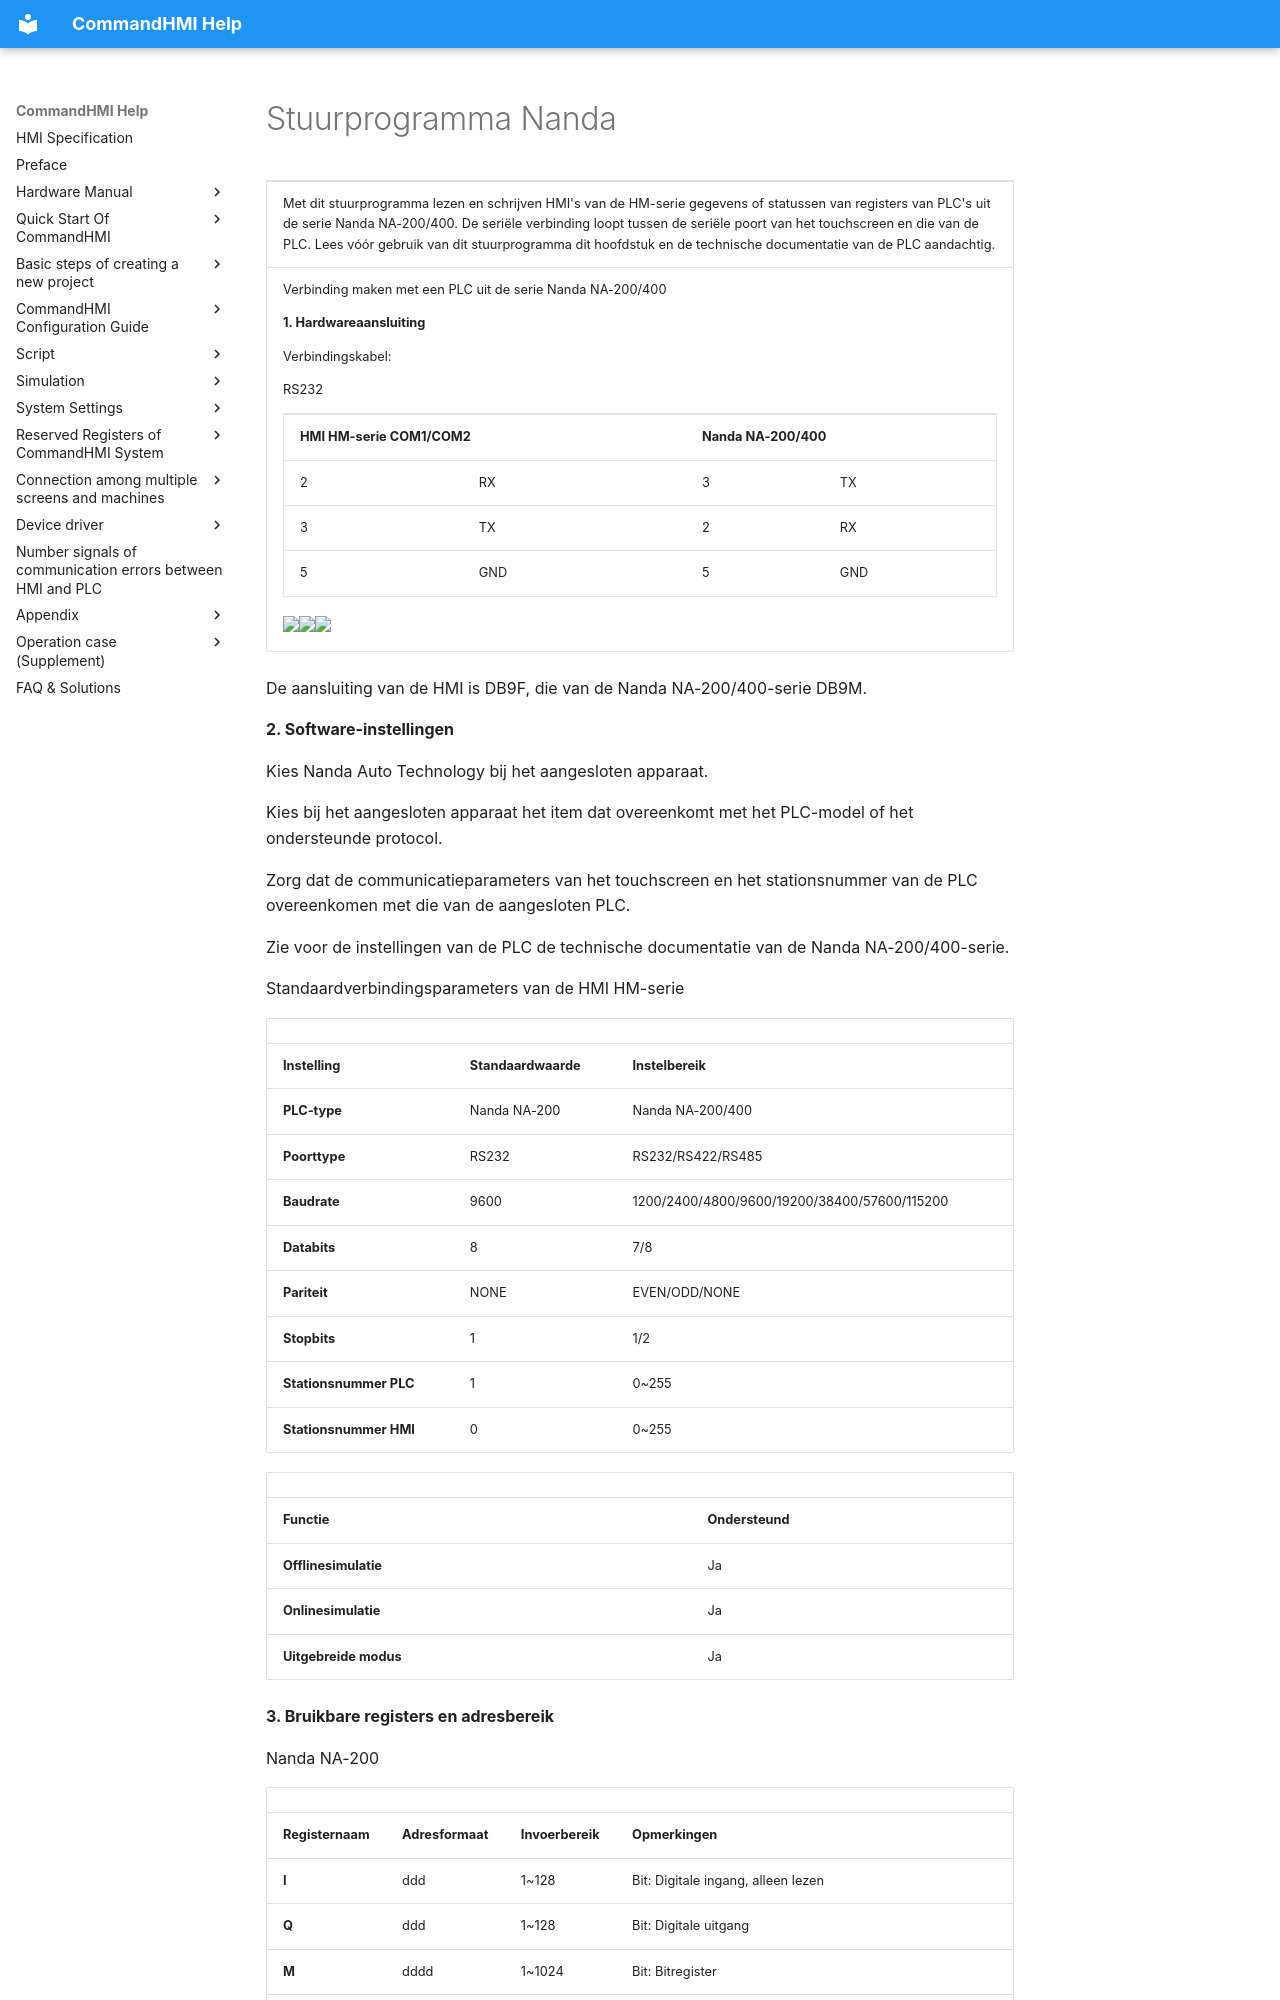

repository: AceAutomation/commandhmi-aide · page: nl/drivers/nanda.html · generator: mkdocs

# Stuurprogramma Nanda

<table>
<colgroup>
<col style="width: 100%" />
</colgroup>
<tbody>
<tr class="odd">
<td><p>Met dit stuurprogramma lezen en schrijven HMI's van de HM-serie gegevens of statussen van registers van PLC's uit de serie Nanda NA-200/400. De seriële verbinding loopt tussen de seriële poort van het touchscreen en die van de PLC. Lees vóór gebruik van dit stuurprogramma dit hoofdstuk en de technische documentatie van de PLC aandachtig.</p></td>
</tr>
<tr class="even">
<td><p>Verbinding maken met een PLC uit de serie Nanda NA-200/400</p>
<p><strong>1.  Hardwareaansluiting</strong></p>
<p>Verbindingskabel:</p>
<p>RS232<span id="OLE_LINK1"></span><span id="OLE_LINK2"></span><span id="OLE_LINK3"></span> <span id="OLE_LINK25"></span><span id="OLE_LINK26"></span></p>
<table>
<tbody>
<tr class="odd">
<td colspan="2"><p><span id="OLE_LINK60"></span><span id="OLE_LINK61"></span><span id="OLE_LINK62"></span><span id="OLE_LINK27"></span><span id="OLE_LINK30"></span><strong>HMI HM-serie COM1/COM2</strong></p></td>
<td colspan="2"><p><strong>Nanda NA-200/400</strong></p></td>
</tr>
<tr class="even">
<td><p>2</p></td>
<td><p>RX</p></td>
<td><p>3</p></td>
<td><p>TX</p></td>
</tr>
<tr class="odd">
<td><p>3</p></td>
<td><p>TX</p></td>
<td><p>2</p></td>
<td><p>RX</p></td>
</tr>
<tr class="even">
<td><p>5</p></td>
<td><p>GND</p></td>
<td><p>5</p></td>
<td><p>GND</p></td>
</tr>
</tbody>
</table>
<p><img src="../../drivers/nanda.files/image002.gif" width="130" /><img src="../../drivers/nanda.files/image003.gif" width="290" /><img src="../../drivers/nanda.files/image004.gif" width="130" /></p></td>
</tr>
</tbody>
</table>

De aansluiting van de HMI is DB9F, die van de Nanda NA-200/400-serie DB9M.

**2. Software-instellingen**

Kies Nanda Auto Technology bij het aangesloten apparaat.

Kies bij het aangesloten apparaat het item dat overeenkomt met het PLC-model of het ondersteunde protocol.

Zorg dat de communicatieparameters van het touchscreen en het stationsnummer van de PLC overeenkomen met die van de aangesloten PLC.

Zie voor de instellingen van de PLC de technische documentatie van de Nanda NA-200/400-serie.

Standaardverbindingsparameters van de HMI HM-serie

|                             |                             |                                              |
|-----------------------------|-----------------------------|----------------------------------------------|
| **Instelling**            | **Standaardwaarde** | **Instelbereik**                            |
| **PLC-type**                | Nanda NA-200                | Nanda NA-200/400                             |
| **Poorttype** | RS232                       | RS232/RS422/RS485                            |
| **Baudrate**               | 9600                        | 1200/2400/4800/9600/19200/38400/57600/115200 |
| **Databits**         | 8                           | 7/8                                          |
| **Pariteit**              | NONE                        | EVEN/ODD/NONE                                |
| **Stopbits**         | 1                           | 1/2                                          |
| **Stationsnummer PLC**      | 1                           | 0~255                                        |
| **Stationsnummer HMI**      | 0                           | 0~255                                        |

|                         |                             |
|-------------------------|-----------------------------|
| **Functie** | **Ondersteund** |
| **Offlinesimulatie** | Ja                         |
| **Onlinesimulatie**  | Ja                         |
| **Uitgebreide modus**       | Ja                         |

**3. Bruikbare registers en adresbereik**

Nanda NA-200
